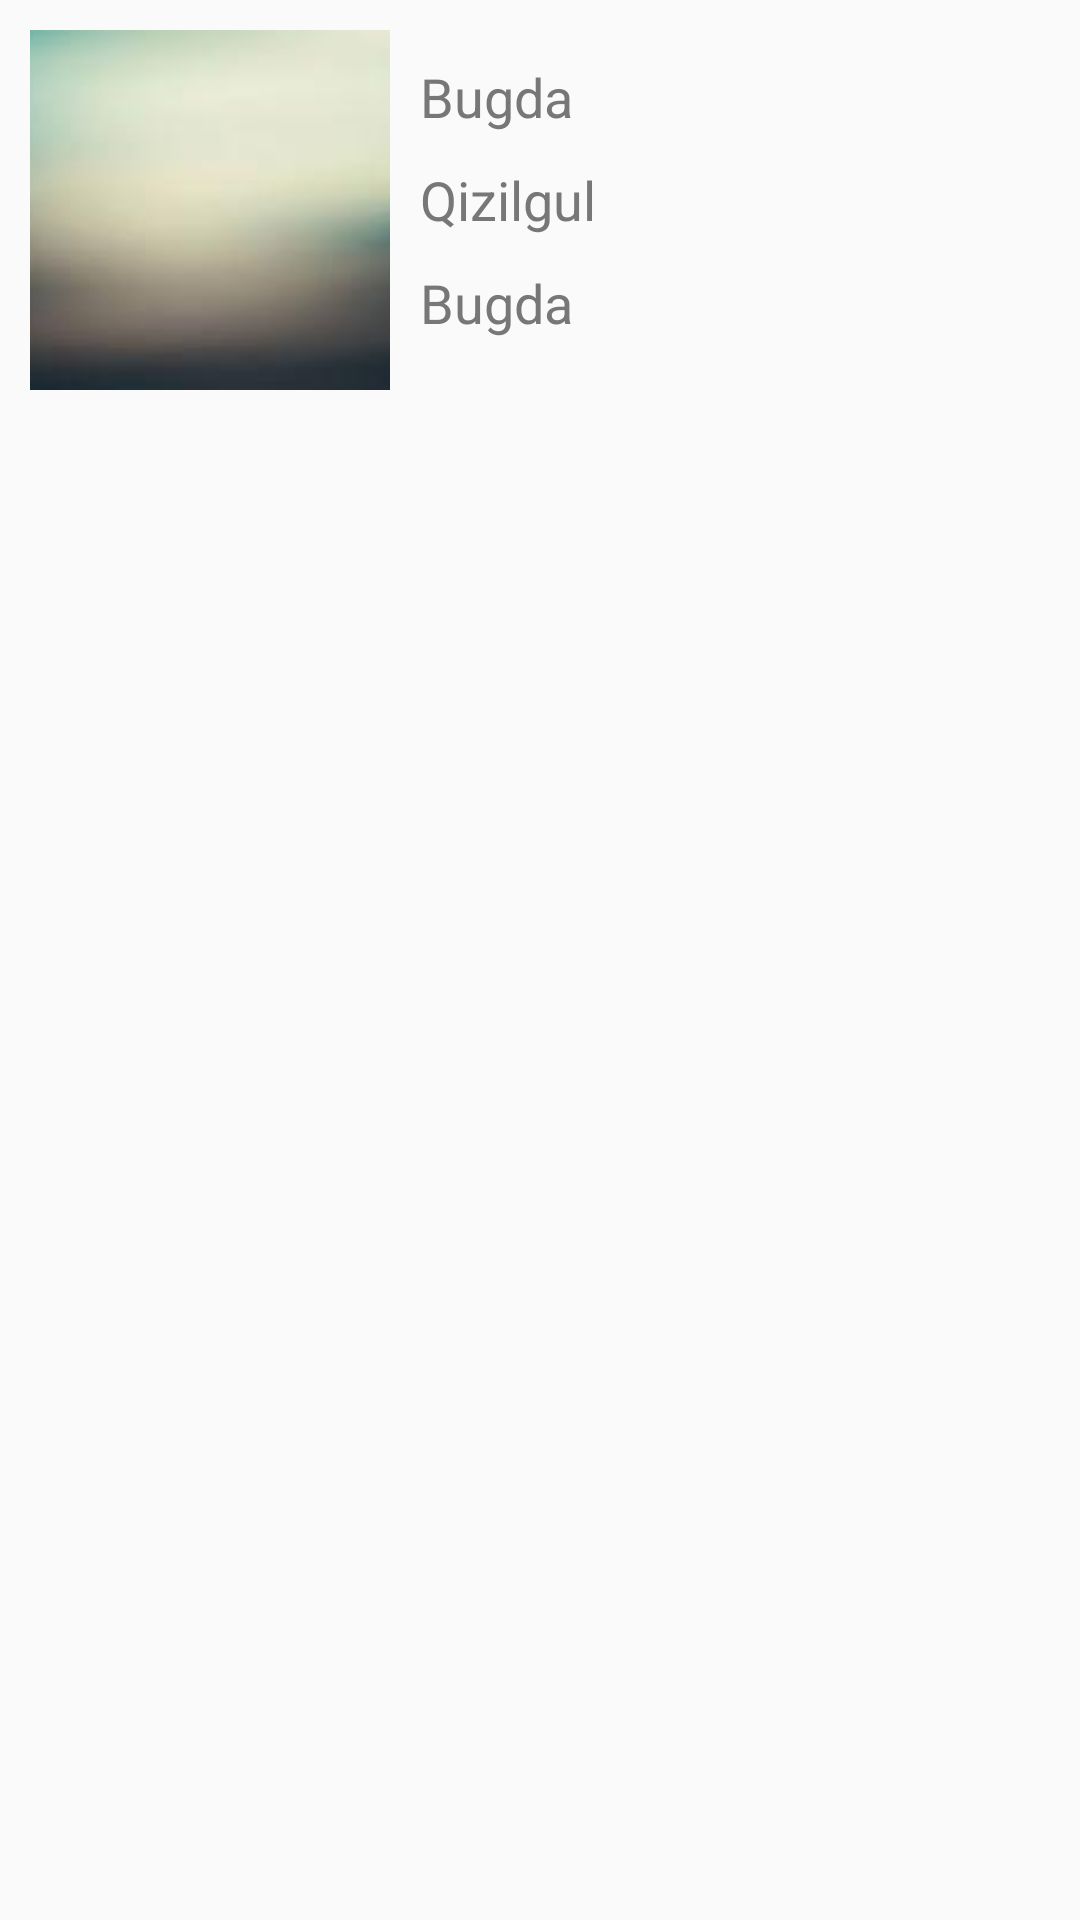

Reconstruct the res/layout file that produces this screen, plus the resources it refers to.
<!-- AndroidManifest.xml: application theme AppTheme -->
<!-- res/layout/custom_search_layout.xml -->
<?xml version="1.0" encoding="utf-8"?>
<RelativeLayout xmlns:android="http://schemas.android.com/apk/res/android"
    xmlns:app="http://schemas.android.com/apk/res-auto"
    android:layout_width="match_parent"
    android:paddingBottom="10dp"
    android:paddingTop="10dp"
    android:layout_height="wrap_content">

    <ImageView

        android:id="@+id/search_icon"
        android:layout_marginLeft="10dp"
        android:layout_width="120dp"
        android:scaleType="centerCrop"
        android:src="@drawable/blury"
        android:layout_height="120dp" />
    <TextView
        android:id="@+id/toxum_name"
        android:layout_marginTop="10dp"
        android:layout_width="wrap_content"
        android:layout_height="wrap_content"
        android:textSize="18sp"
        android:text="Bugda"
        android:textColor="@color/font_color"
        android:layout_marginLeft="10dp"
        android:layout_toRightOf="@+id/search_icon"/>

    <TextView
        android:id="@+id/toxum_sort"
        android:layout_marginTop="10dp"
        android:layout_width="wrap_content"
        android:layout_height="wrap_content"
        android:layout_alignLeft="@+id/toxum_name"
        android:layout_alignStart="@+id/toxum_name"
        android:layout_below="@+id/toxum_name"
        android:text="Qizilgul"
        android:textColor="@color/font_color"
        android:textSize="18sp" />

    <TextView

        android:id="@+id/toxum_region"
        android:layout_marginTop="10dp"
        android:layout_width="wrap_content"
        android:layout_height="wrap_content"
        android:layout_alignLeft="@+id/toxum_sort"
        android:layout_alignStart="@+id/toxum_sort"
        android:layout_below="@+id/toxum_sort"
        android:text="Bugda"
        android:textColor="@color/font_color"
        android:textSize="18sp" />





</RelativeLayout>
<!-- resources referenced by this layout -->
<resources>
  <color name="font_color">#777777 </color>
  <!-- drawable blury: jpg bitmap (drawable, 2698 bytes) -->
  <style name="AppTheme" parent="Theme.AppCompat.Light.DarkActionBar">
          
          <item name="colorPrimary">@color/colorPrimary</item>
          <item name="colorPrimaryDark">@color/colorPrimaryDark</item>
          <item name="colorAccent">@color/colorAccent</item>
      </style>
  <color name="colorPrimary">#72CFFF</color>
  <color name="colorPrimaryDark">#303F9F</color>
  <color name="colorAccent">#FF4081</color>
</resources>
